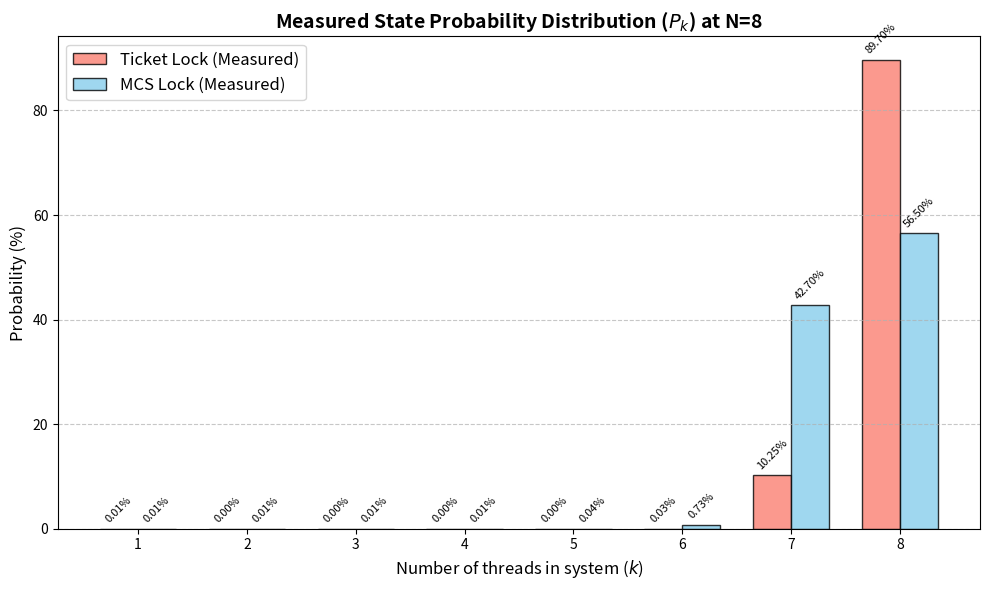

Here is the Python script that generated this plot:
import matplotlib.pyplot as plt
import numpy as np

# Measured percentage data (P_1 to P_8)
# 填入測量數值
ticket_pk = [0.01, 0.00, 0.00, 0.00, 0.00, 0.03, 10.25, 89.70] 
mcs_pk    = [0.01, 0.01, 0.01, 0.01, 0.04, 0.73, 42.70, 56.50]

cores = np.arange(1, 9)
width = 0.35  # Bar width

plt.figure(figsize=(10, 6))

# Plot bars side by side and store the returned objects for labeling
bars1 = plt.bar(cores - width/2, ticket_pk, width, label='Ticket Lock (Measured)', color='salmon', alpha=0.8, edgecolor='black')
bars2 = plt.bar(cores + width/2, mcs_pk, width, label='MCS Lock (Measured)', color='skyblue', alpha=0.8, edgecolor='black')

# Function to add numerical labels on top of the bars
def add_labels(bars):
    for bar in bars:
        height = bar.get_height()
        # Show all labels regardless of the value
        plt.annotate(f'{height:.2f}%',
                     xy=(bar.get_x() + bar.get_width() / 2, height),
                     xytext=(0, 3),  # 3 points vertical offset
                     textcoords="offset points",
                     ha='center', va='bottom', 
                     fontsize=8, rotation=45) # Added rotation to prevent overlap of small values

# Apply labels to both bar groups
add_labels(bars1)
add_labels(bars2)

plt.title(f'Measured State Probability Distribution ($P_k$) at N=8', fontsize=14, fontweight='bold')
plt.xlabel('Number of threads in system ($k$)', fontsize=12)
plt.ylabel('Probability (%)', fontsize=12)
plt.xticks(cores)
plt.grid(axis='y', linestyle='--', alpha=0.7)
plt.legend(fontsize=12)

plt.tight_layout()
plt.savefig('pk_distribution_comparison.png')
plt.show()
